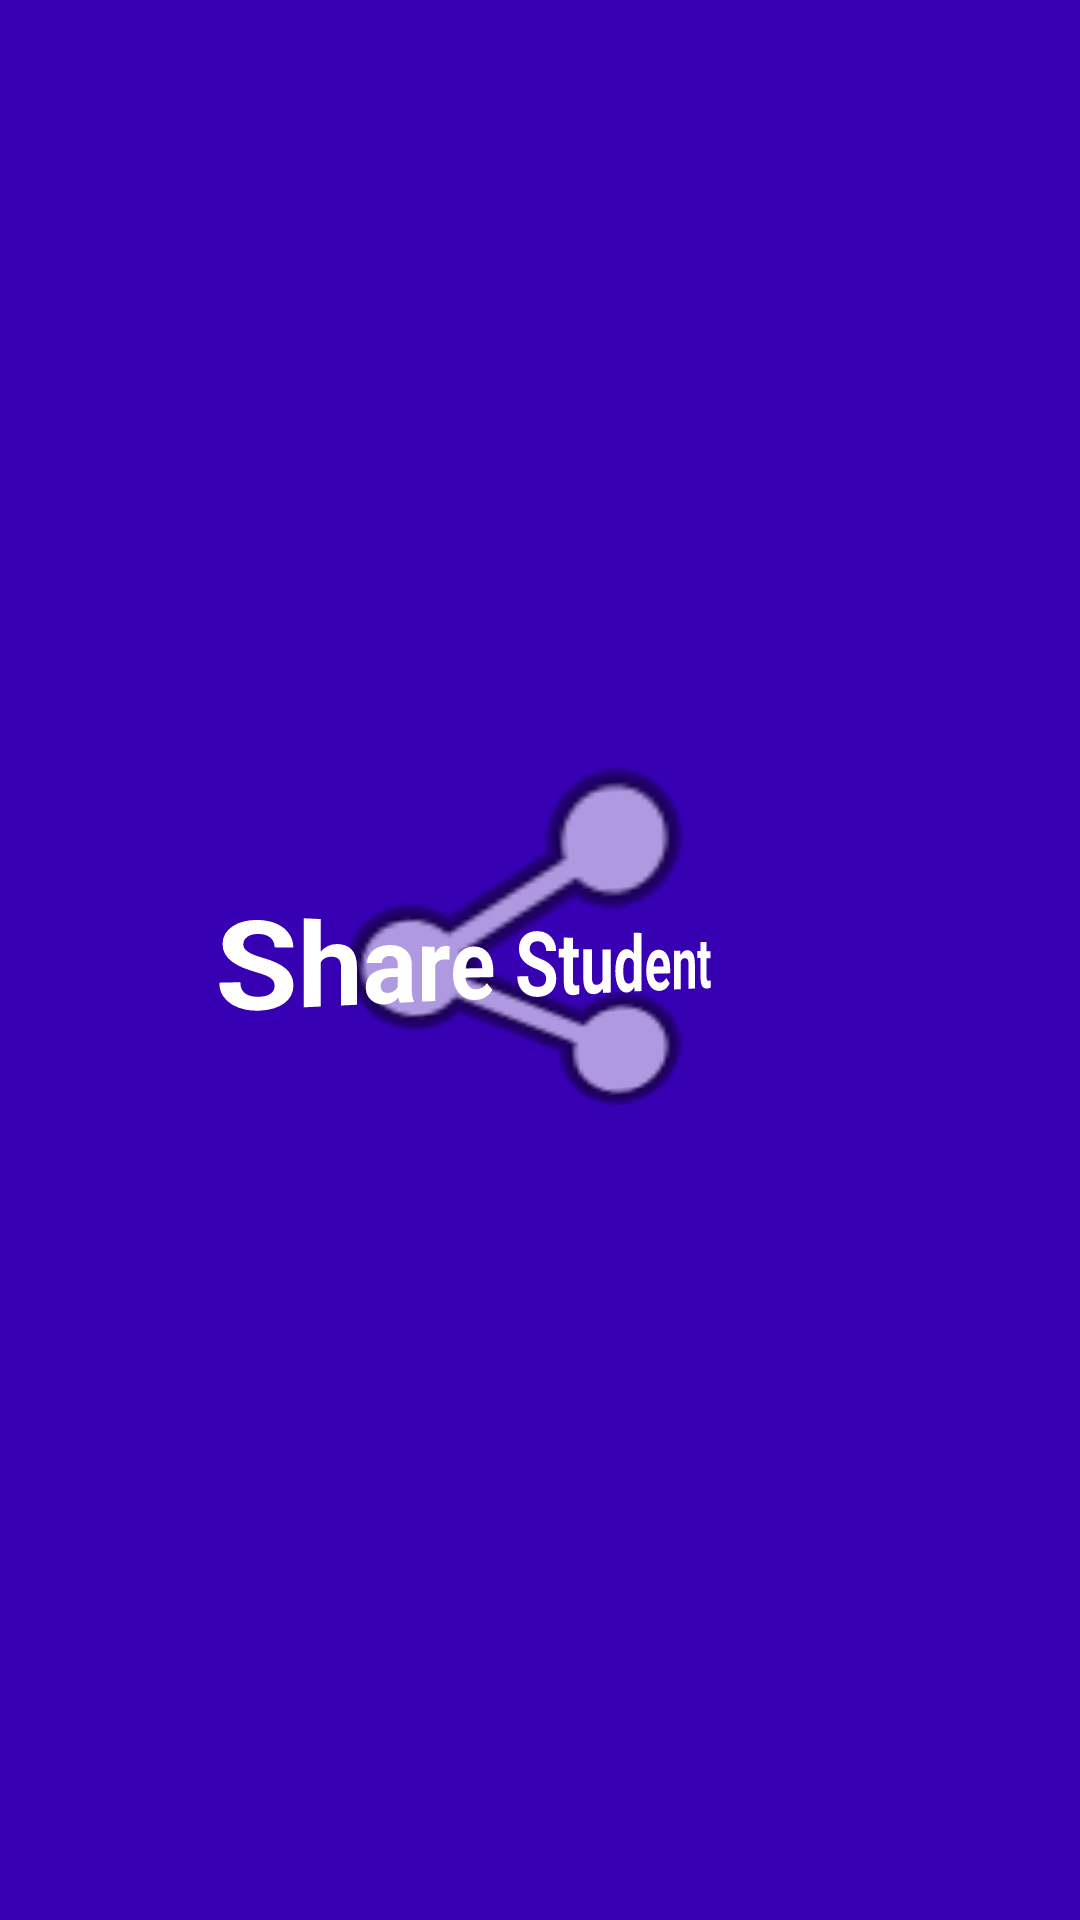

Here is an Android app screen rendered from its layout file. Give the layout XML and the strings, colors and styles it references.
<!-- AndroidManifest.xml: application theme Theme.ShareStudent -->
<!-- res/layout/nav_header.xml -->
<?xml version="1.0" encoding="utf-8"?>
<androidx.constraintlayout.widget.ConstraintLayout xmlns:android="http://schemas.android.com/apk/res/android"
    xmlns:app="http://schemas.android.com/apk/res-auto"
    android:id="@+id/navHeader"
    android:layout_width="match_parent"
    android:layout_height="192dp"
    android:background="@color/purple_700"
    android:padding="16dp"
    android:theme="@style/ThemeOverlay.AppCompat.Dark">


    <ImageView
        android:id="@+id/imageView"
        android:layout_width="324dp"
        android:layout_height="149dp"
        android:rotation="-4"
        android:rotationX="-17"
        android:rotationY="4"
        android:contentDescription="@string/drawer"
        app:layout_constraintBottom_toBottomOf="parent"
        app:layout_constraintEnd_toEndOf="parent"
        app:layout_constraintStart_toStartOf="parent"
        app:layout_constraintTop_toTopOf="parent"
        app:srcCompat="@android:drawable/ic_menu_share" />

    <TextView
        android:id="@+id/textView"
        android:layout_width="wrap_content"
        android:layout_height="wrap_content"
        android:rotationY="38"
        android:text="Share Student"
        android:textColor="@color/white"
        android:textSize="30sp"
        android:textStyle="bold"
        app:layout_constraintBottom_toBottomOf="parent"
        app:layout_constraintEnd_toEndOf="parent"
        app:layout_constraintHorizontal_bias="0.497"
        app:layout_constraintStart_toStartOf="parent"
        app:layout_constraintTop_toTopOf="parent" />

</androidx.constraintlayout.widget.ConstraintLayout>
<!-- resources referenced by this layout -->
<resources>
  <color name="purple_700">#FF3700B3</color>
  <color name="white">#FFFFFFFF</color>
  <string name="drawer">drawer</string>
  <style name="Theme.ShareStudent" parent="Theme.MaterialComponents.DayNight.DarkActionBar">
          
          <item name="colorPrimary">@color/purple_500</item>
          <item name="colorPrimaryVariant">@color/purple_700</item>
          <item name="colorOnPrimary">@color/white</item>
          
          <item name="colorSecondary">@color/teal_200</item>
          <item name="colorSecondaryVariant">@color/teal_700</item>
          <item name="colorOnSecondary">@color/black</item>
          
          <item name="android:statusBarColor">?attr/colorPrimaryVariant</item>
          
      </style>
  <color name="purple_500">#FF6200EE</color>
  <color name="teal_200">#FF03DAC5</color>
  <color name="teal_700">#FF018786</color>
  <color name="black">#FF000000</color>
</resources>
